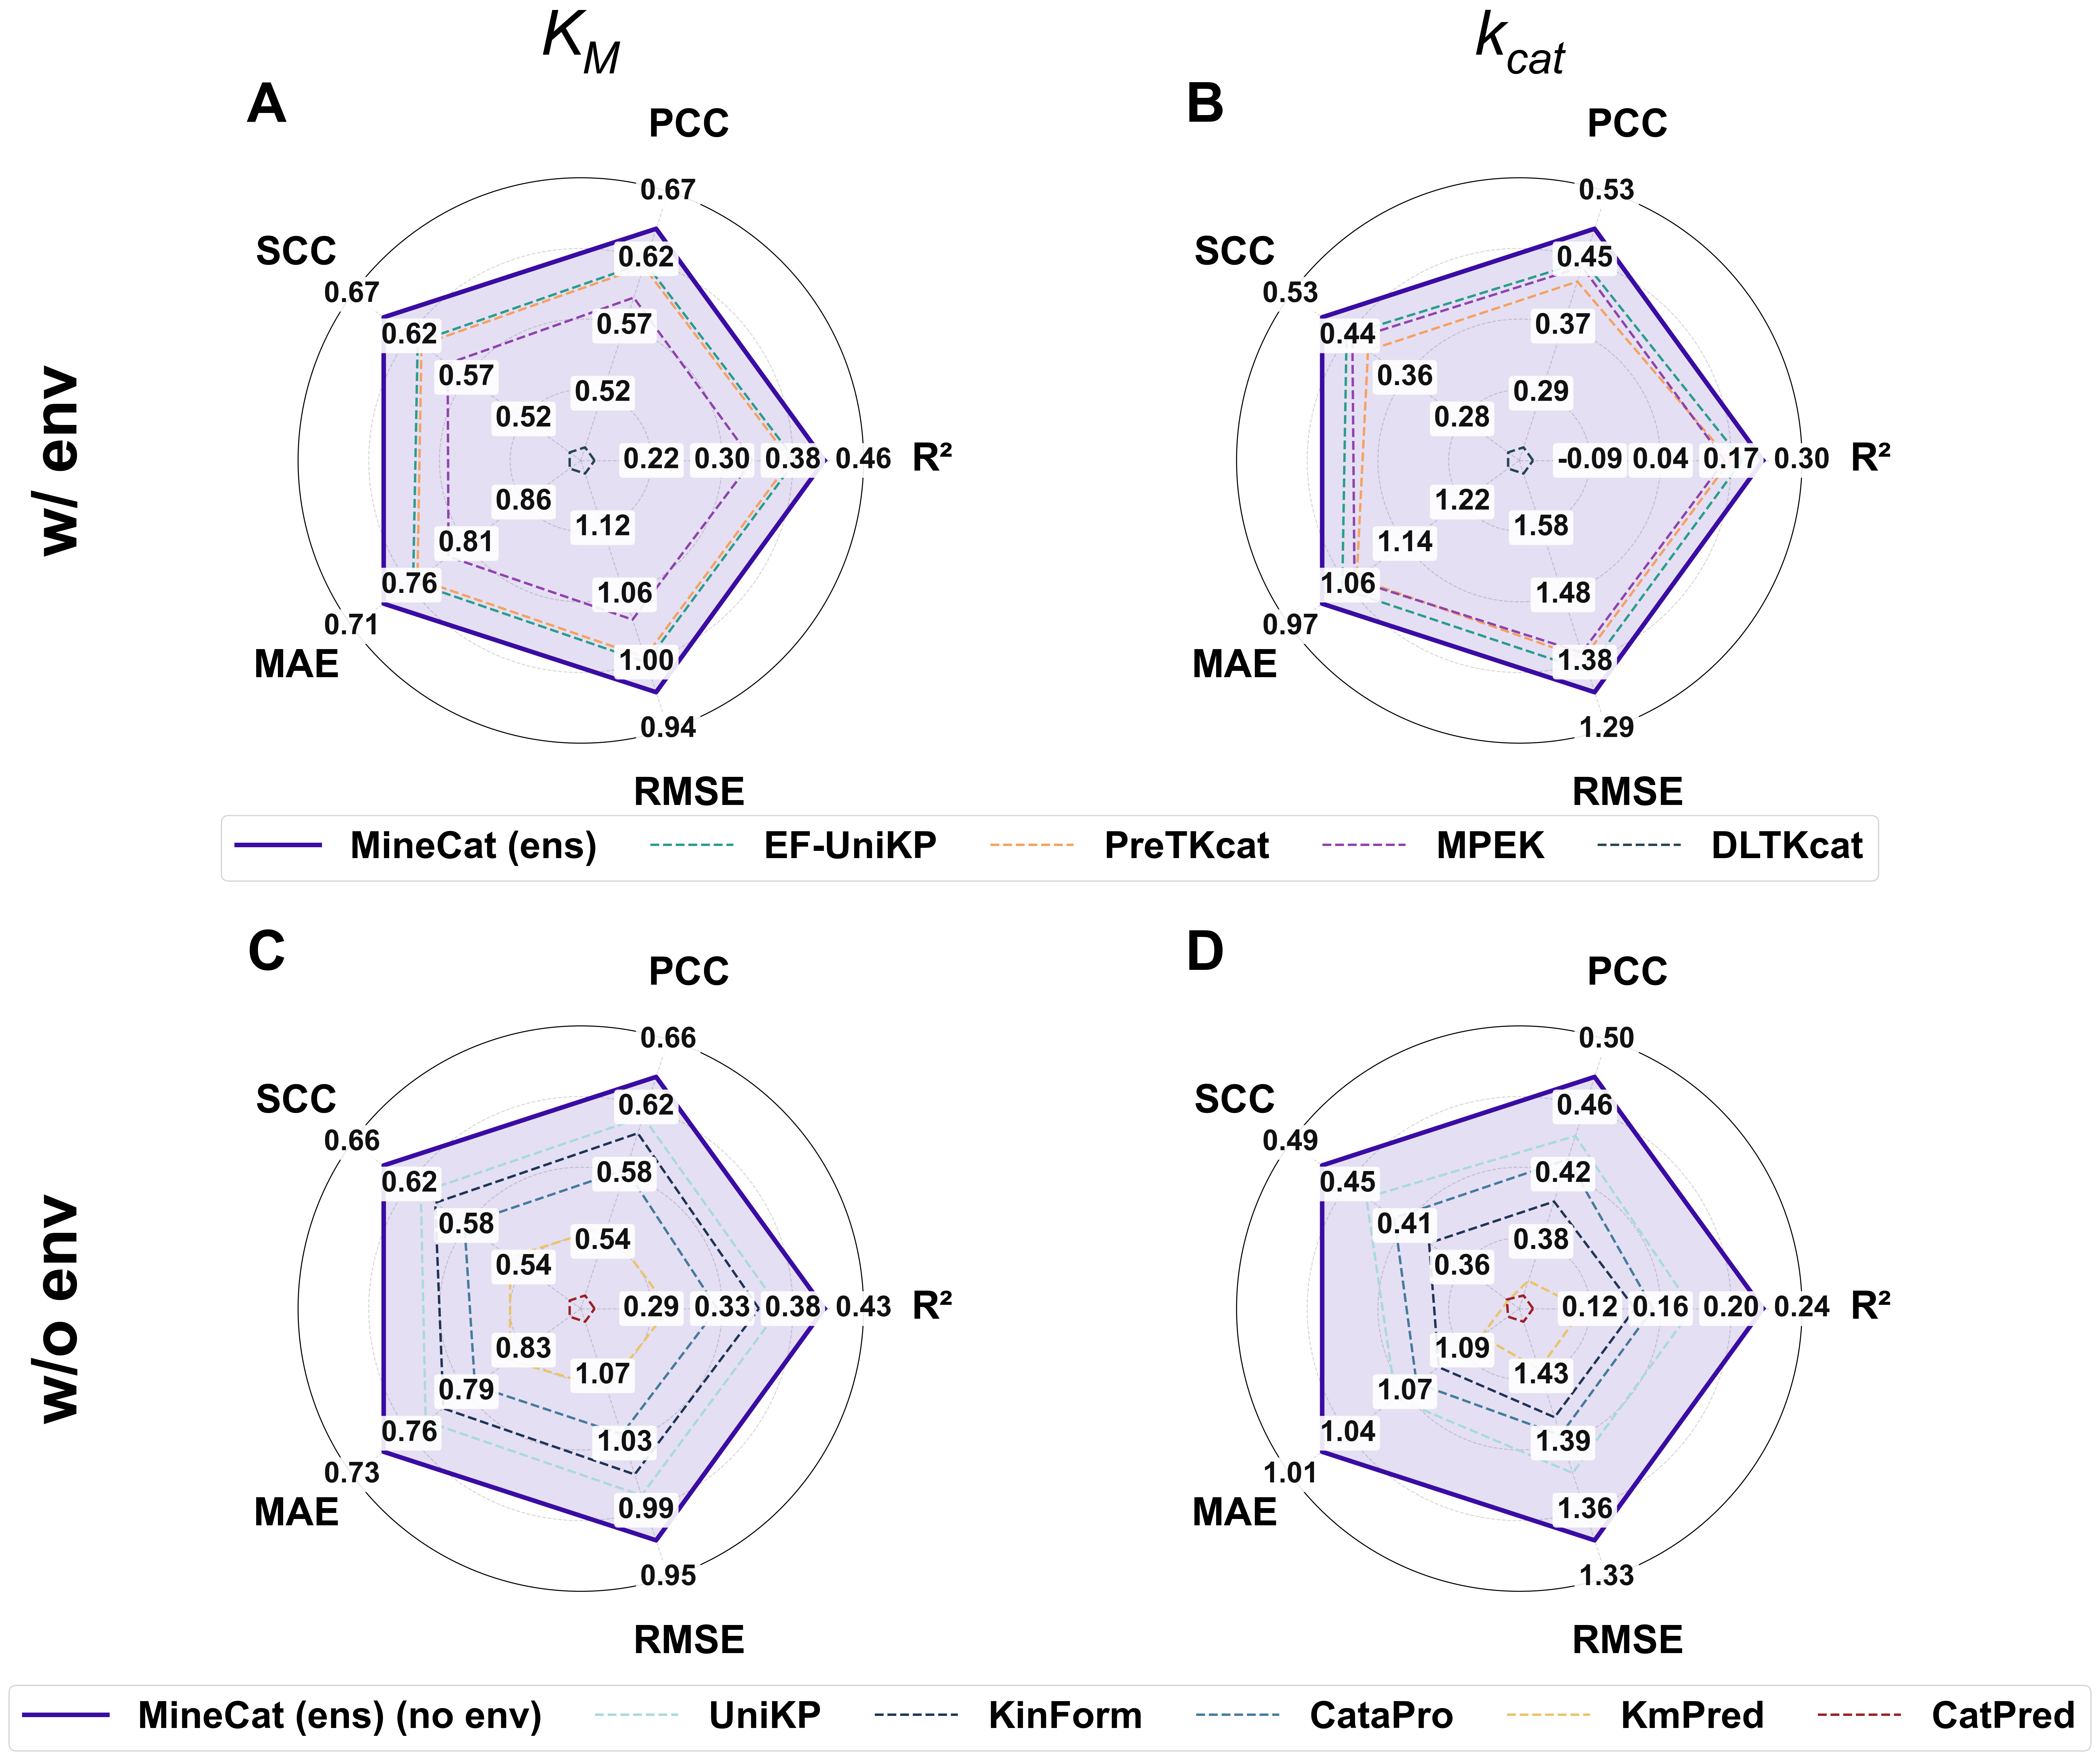

Source code (Python):
"""
Figure 2 - all-metric radar charts, 4 panels: {K_M, k_cat} x {with / without reaction conditions}.

Same design as fig_radar_metrics.py (each spoke drawn on its OWN real scale; the tick
labels along a spoke are the actual metric values, outward = better, MAE/RMSE reversed),
but the models are no longer auto-selected per task. Instead every model from the fig1
violin panel is shown, split by its env-awareness group, so the K_m and k_cat radars for a
given group contain the SAME models in the SAME legend order. The group's MineCat variant
(ensemble for w/ env, ensemble-no-env for w/o env) is the filled hero.

Source data: figures/source_data/benchmark_metrics.csv (10-fold cluster-CV means)
Output:      figures/main/fig2_benchmark_radar.{png,pdf}
Run:         python figures/main/fig2_benchmark_radar.py
"""
import os
import sys
import numpy as np
import pandas as pd
import matplotlib
matplotlib.use('Agg')
import matplotlib.pyplot as plt

sys.path.insert(0, os.path.dirname(os.path.dirname(os.path.abspath(__file__))))
from common import OUT_MAIN, src  # noqa: E402
from plotting_style import COLORS, savefig, use_arial  # noqa: E402

use_arial()
TABLE = src('benchmark_metrics.csv')
METRICS = [('R2_mean', 'R²', True), ('PCC_mean', 'PCC', True), ('SCC_mean', 'SCC', True),
           ('MAE_mean', 'MAE', False), ('RMSE_mean', 'RMSE', False)]  # higher_is_better?
RINGS = [0.0, 0.25, 0.5, 0.75, 1.0]
MC_COLOR = '#3A0CA3'   # filled hero (MineCat variant of the group)

TASKS = [('km', '$K_M$'), ('kcat', '$k_{cat}$')]
GROUP_ORDER = ['w/ env', 'w/o env']
# MineCat-first, then external benchmarks by K_m R2 descending; identical order for both tasks
GROUPS = {
    # tree/deep moved to the supplementary members radar (fig_radar_metrics.py);
    # main radar shows the deployed ensemble vs external benchmarks only.
    'w/ env':  ['MineCat (ensemble)',
                'EF-UniKP', 'PreTKcat', 'MPEK', 'DLTKcat'],
    'w/o env': ['MineCat (no env)', 'UniKP', 'KinForm', 'CataPro', 'KmPred', 'CatPred'],
}
HERO = {'w/ env': 'MineCat (ensemble)', 'w/o env': 'MineCat (no env)'}
LEGEND_LABEL = {
    'MineCat (ensemble)': 'MineCat (ens)',
    'MineCat (tree)': 'MineCat (tree)',
    'MineCat (deep)': 'MineCat (deep)',
    'MineCat (no env)': 'MineCat (ens) (no env)',
}

# Enlarged fonts (per request: bigger spoke labels + bigger real-value tick numbers)
SPOKE_FS = 31
TICK_NUM_FS = 23
TITLE_FS = 32
LEGEND_FS = 30
GROUP_FS = 50     # row labels (w/ env, w/o env)
COLHEAD_FS = 50   # column headers (K_M, k_cat)
PLET_FS = 44      # panel letters (A, B, C, D)


def main():
    df = pd.read_csv(TABLE)
    tdf = {task: df[df.task == task].set_index('model') for task, _ in TASKS}

    # Rows = env group (w/ env, w/o env); cols = task (K_m, k_cat). This puts the two panels
    # that share a model set side-by-side, so ONE legend per row (at the right) covers both.
    fig, axes = plt.subplots(2, 2, figsize=(24, 20), subplot_kw=dict(polar=True))
    _PLET = iter("ABCDEFGHIJKLMNOPQRS")
    ang = np.linspace(0, 2 * np.pi, len(METRICS), endpoint=False)
    ang_c = np.concatenate([ang, ang[:1]])

    for r, group in enumerate(GROUP_ORDER):
        show = GROUPS[group]
        hero = HERO[group]
        for c, (task, tlab) in enumerate(TASKS):
            ax = axes[r, c]
            ax.text(-0.02, 1.08, next(_PLET), transform=ax.transAxes, fontsize=PLET_FS, fontweight="bold", fontfamily="Arial", va="bottom", ha="right", zorder=40)
            t = tdf[task]

            # per-axis real range from the models in THIS panel. Extra padding on the
            # "better" (outer) end so the best model's vertex pulls inward and the outermost
            # tick number clears the filled hero area; small padding on the "worse" end.
            rng = {}
            for col, _, hib in METRICS:
                v = t.loc[show, col].astype(float)
                lo, hi = float(v.min()), float(v.max())
                span = hi - lo if hi > lo else abs(hi) + 1e-6
                pad_better, pad_worse = 0.17 * span, 0.06 * span
                if hib:   # higher is better -> outer end is hi
                    rng[col] = (lo - pad_worse, hi + pad_better, hib)
                else:     # lower is better  -> outer end is lo
                    rng[col] = (lo - pad_better, hi + pad_worse, hib)

            def radius(col, val):
                lo, hi, hib = rng[col]
                frac = (val - lo) / (hi - lo) if hib else (hi - val) / (hi - lo)
                return float(np.clip(frac, 0, 1))

            for m in show:
                vals = [radius(col, float(t.loc[m, col])) for col, _, _ in METRICS]
                vc = np.concatenate([vals, vals[:1]])
                is_hero = m == hero
                color = MC_COLOR if is_hero else COLORS.get(m, '#888888')
                ax.plot(ang_c, vc, color=color, lw=3.6 if is_hero else 1.9,
                        ls='-' if is_hero else '--',
                        label=LEGEND_LABEL.get(m, m), zorder=5 if is_hero else 3)
                if is_hero:
                    ax.fill(ang_c, vc, color=color, alpha=0.13, zorder=2)

            ax.set_xticks(ang)
            ax.set_xticklabels([lab for _, lab, _ in METRICS],
                               fontsize=SPOKE_FS, fontweight='bold')
            ax.set_ylim(0, 1.0)
            ax.set_yticks(RINGS)
            ax.set_yticklabels([])
            ax.tick_params(axis='x', pad=44)
            ax.grid(True, ls='--', alpha=0.5)

            # real-value tick labels along each spoke
            for a, (col, _, hib) in zip(ang, METRICS):
                lo, hi, _ = rng[col]
                for fr in RINGS[1:]:
                    real = lo + fr * (hi - lo) if hib else hi - fr * (hi - lo)
                    ax.text(a, fr, f'{real:.2f}', ha='center', va='center',
                            fontsize=TICK_NUM_FS, color='#111', fontweight='bold',
                            clip_on=False, zorder=6,
                            bbox=dict(boxstyle='round,pad=0.14', fc='white',
                                      ec='none', alpha=0.90))

        # one legend per env-group row, as a horizontal strip BELOW the row's two panels
        handles, labels = axes[r, 1].get_legend_handles_labels()
        leg_y = 0.530 if r == 0 else 0.050
        fig.legend(handles, labels, loc='center', bbox_to_anchor=(0.545, leg_y),
                   ncol=len(labels),
                   fontsize=LEGEND_FS, prop={'weight': 'bold', 'size': LEGEND_FS},
                   frameon=True, columnspacing=1.4, handlelength=2.2)
        # env-group label as vertical text to the LEFT of the row (closer to panels A / C)
        row_y = 0.744 if r == 0 else 0.276
        fig.text(0.090, row_y, group, rotation=90, va='center', ha='center',
                 fontsize=GROUP_FS, fontweight='bold')

    # task name as a single column header per column (top), like the row labels
    for c, (task, tlab) in enumerate(TASKS):
        col_x = 0.329 if c == 0 else 0.761
        fig.text(col_x, 0.975, tlab, va='center', ha='center',
                 fontsize=COLHEAD_FS, fontweight='bold')

    fig.subplots_adjust(wspace=0.14, hspace=0.50, left=0.14, right=0.95,
                        top=0.90, bottom=0.12)
    savefig(fig, OUT_MAIN, 'fig2_benchmark_radar')


if __name__ == '__main__':
    main()
